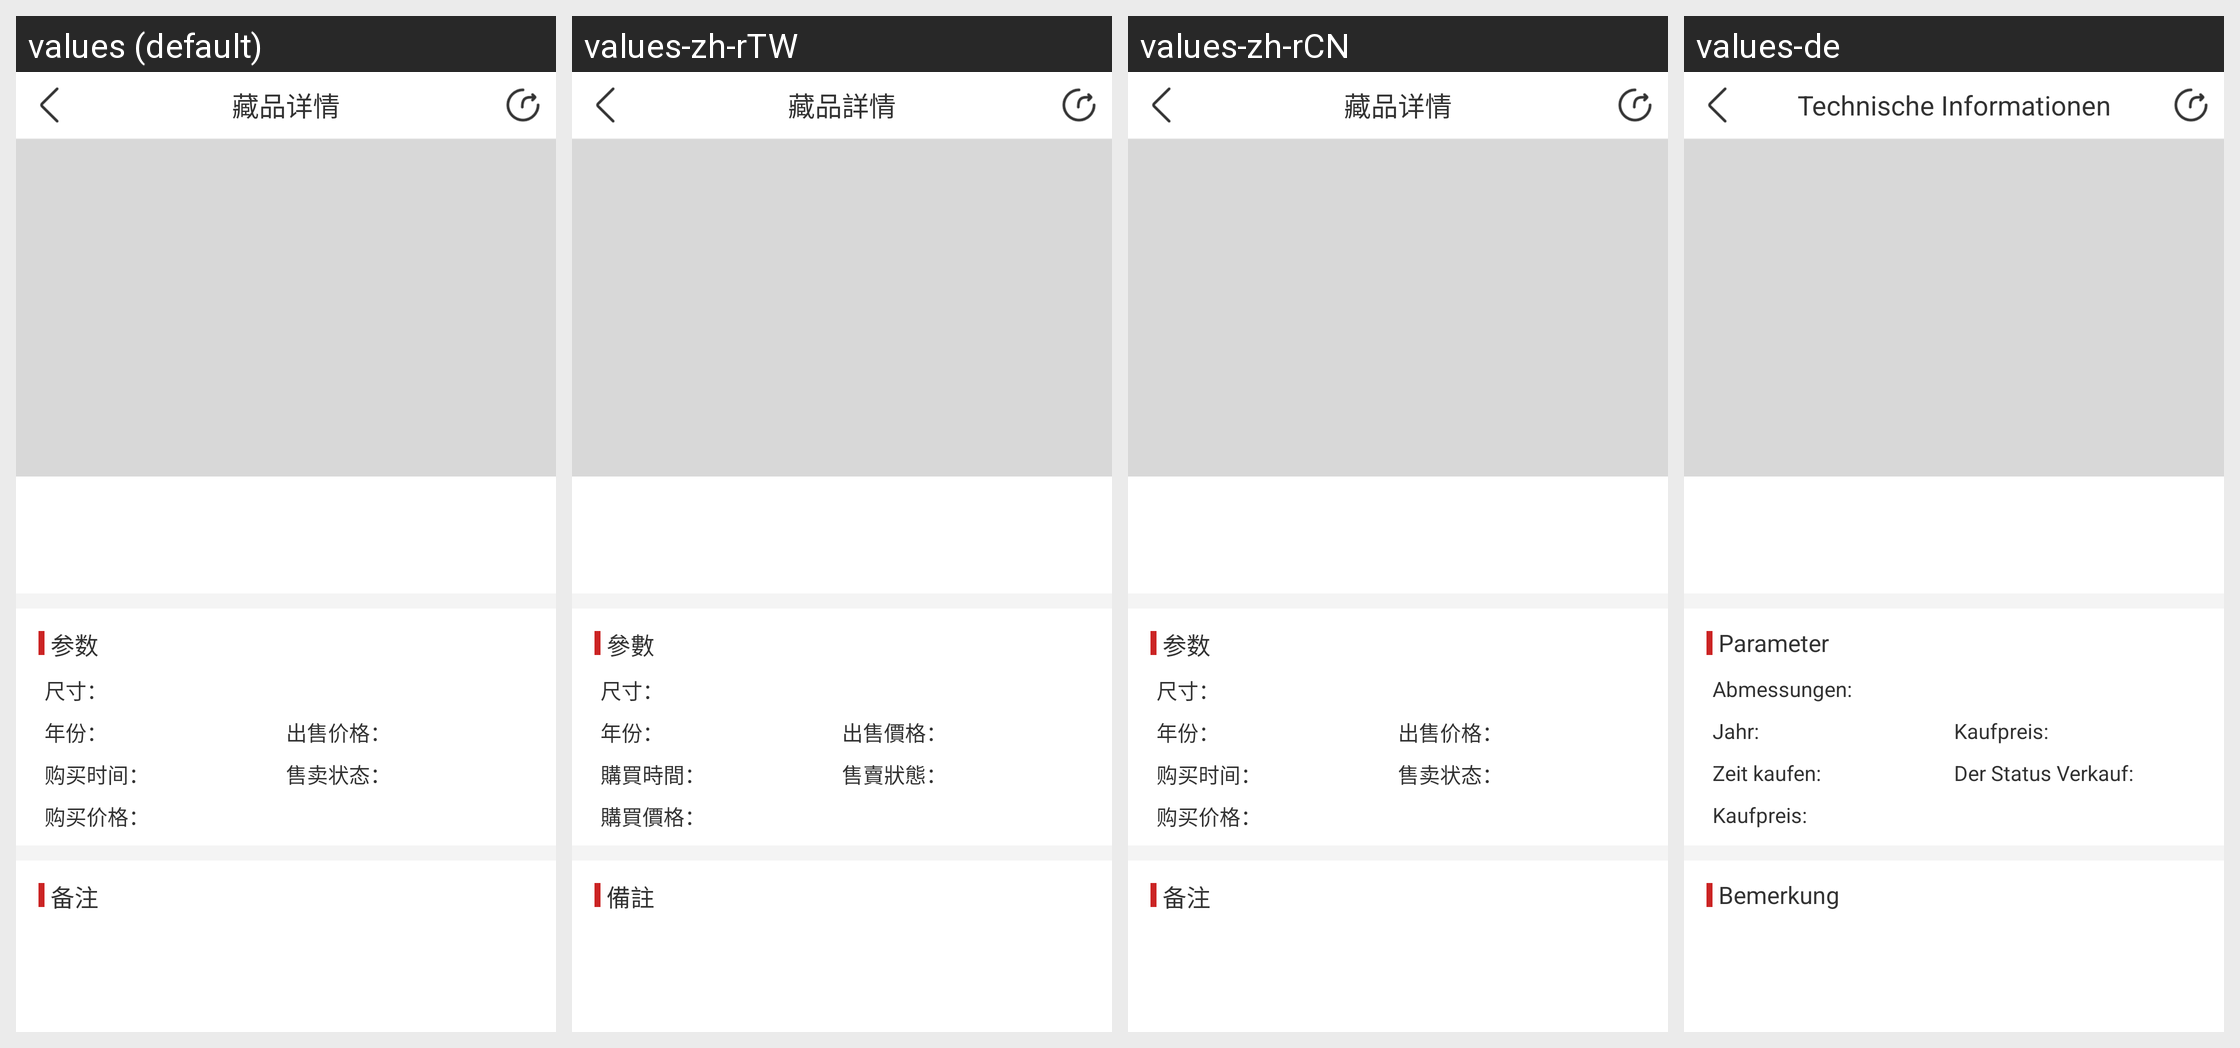

Strings drawn on this Android screen and how each of the app's shown locales translates them:
Android screen res/layout/activity_treasure_detail_layout.xml rendered under 4 locales, left to right: values (default), values-zh-rTW, values-zh-rCN, values-de. Device: Nexus 5 (rendered at 1080×1920; each locale shown at half size, 540×960, under a caption strip naming it); theme AppTheme_NoAnim.
Other locales in the repository, not shown: values-en.
Strings drawn on this screen, with the default value and each locale's value (text and hints the layout hard-codes, and strings that could not be matched under every locale, appear in the picture but are not listed):

treasures_detail
  values: 藏品详情
  values-zh-rTW: 藏品詳情
  values-zh-rCN: 藏品详情
  values-de: Technische Informationen

parameter
  values: 参数
  values-zh-rTW: 參數
  values-zh-rCN: 参数
  values-de: Parameter

detail_size_title
  values: 尺寸：
  values-zh-rTW: 尺寸：
  values-zh-rCN: 尺寸：
  values-de: Abmessungen:

detail_year_title
  values: 年份：
  values-zh-rTW: 年份：
  values-zh-rCN: 年份：
  values-de: Jahr:

detail_buy_time
  values: 购买时间：
  values-zh-rTW: 購買時間：
  values-zh-rCN: 购买时间：
  values-de: Zeit kaufen:

detail_buy_price
  values: 购买价格：
  values-zh-rTW: 購買價格：
  values-zh-rCN: 购买价格：
  values-de: Kaufpreis:

detail_sell_price
  values: 出售价格：
  values-zh-rTW: 出售價格：
  values-zh-rCN: 出售价格：
  values-de: Kaufpreis:

detail_sale_status
  values: 售卖状态：
  values-zh-rTW: 售賣狀態：
  values-zh-rCN: 售卖状态：
  values-de: Der Status Verkauf:

remark
  values: 备注
  values-zh-rTW: 備註
  values-zh-rCN: 备注
  values-de: Bemerkung
